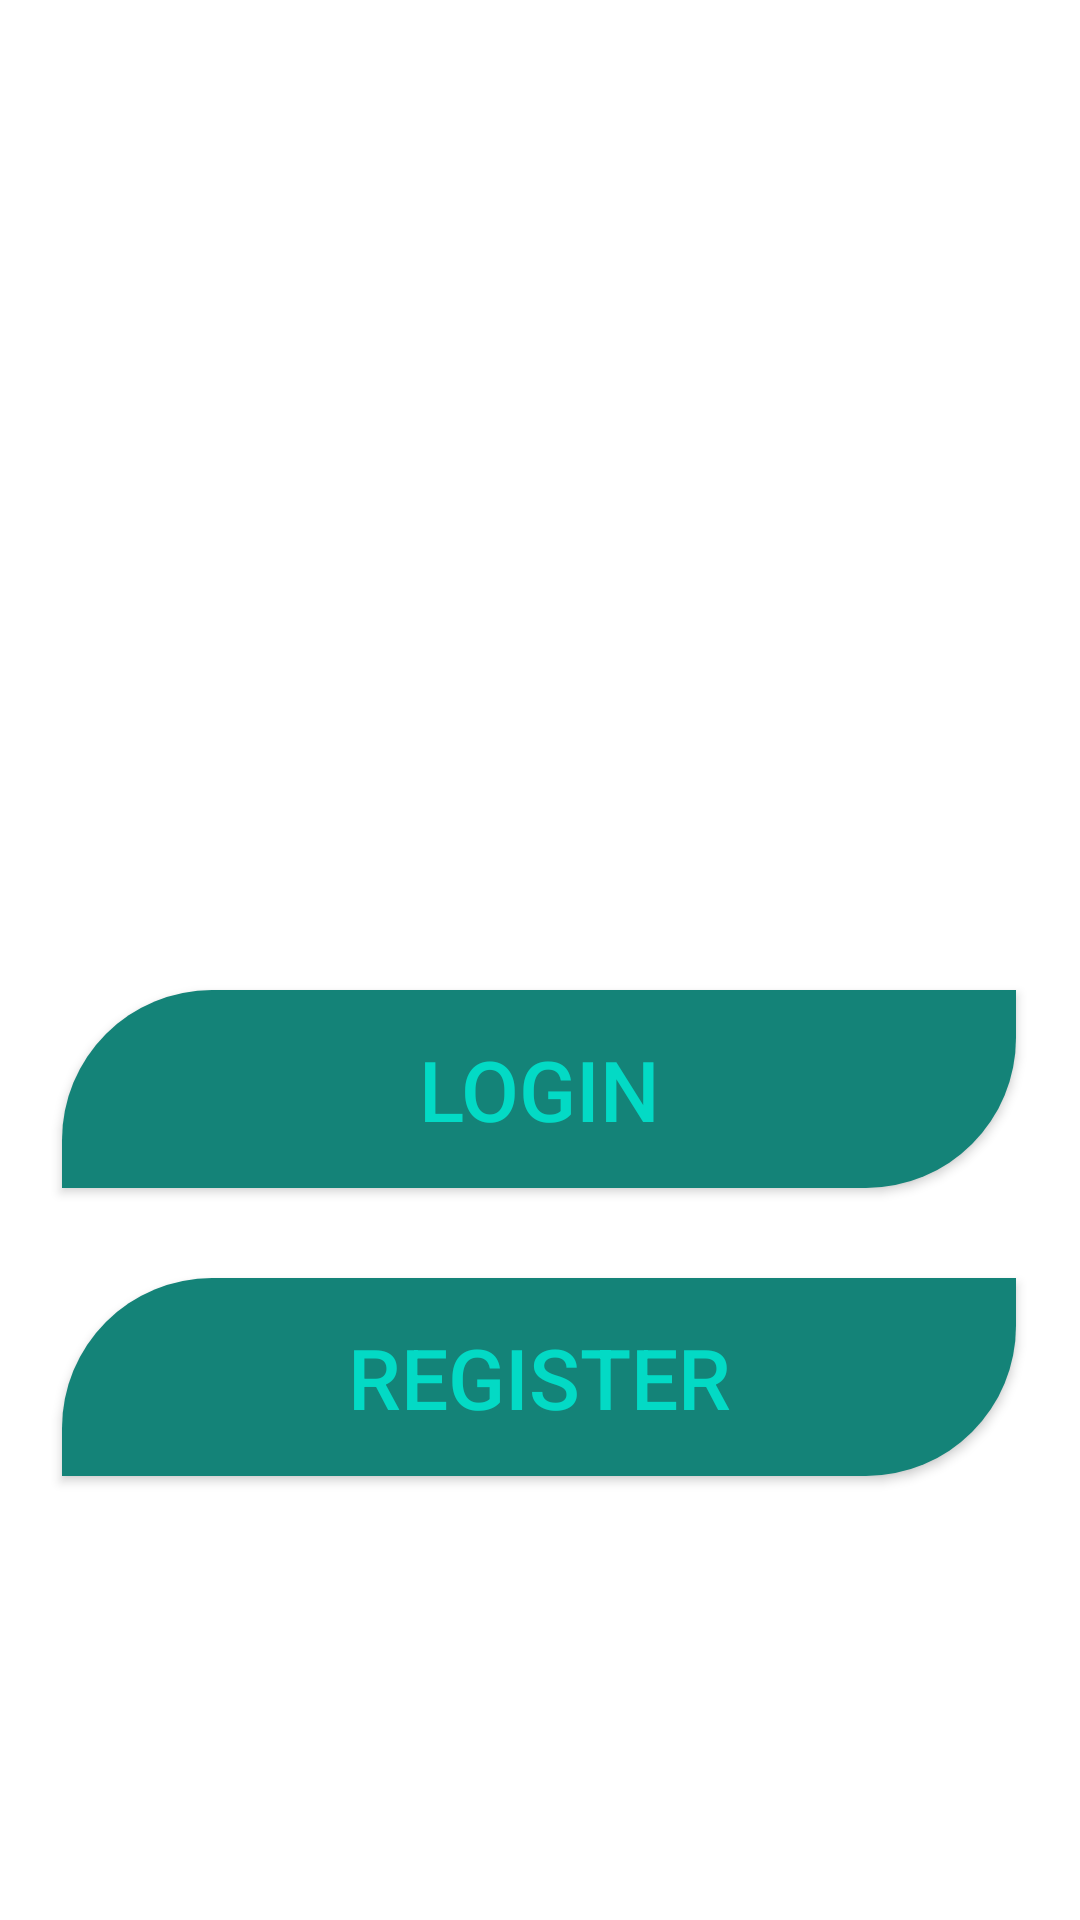

Write the Android layout XML for this screen, with the resource values it uses.
<!-- AndroidManifest.xml: application theme Theme.BookMedia -->
<!-- res/layout/fragment_register_or_login.xml -->
<?xml version="1.0" encoding="utf-8"?>
<androidx.constraintlayout.widget.ConstraintLayout xmlns:android="http://schemas.android.com/apk/res/android"
    xmlns:app="http://schemas.android.com/apk/res-auto"
    xmlns:tools="http://schemas.android.com/tools"
    android:layout_width="match_parent"
    android:layout_height="match_parent"
    tools:context=".list.resultFragment$registerOrLoginFragment"
    android:background="@drawable/bg_blue">

    <androidx.appcompat.widget.AppCompatButton
        android:id="@+id/btnLogin"
        android:layout_width="318dp"
        android:layout_height="66dp"
        android:layout_marginTop="330dp"
        android:layout_marginBottom="40dp"
        android:background="@drawable/vie_bg"
        android:text="login"
        android:textColor="@color/teal_200"
        android:textSize="28sp"
        app:layout_constraintBottom_toTopOf="@+id/btnRegister"
        app:layout_constraintEnd_toEndOf="parent"
        app:layout_constraintHorizontal_bias="0.494"
        app:layout_constraintStart_toStartOf="parent"
        app:layout_constraintTop_toTopOf="parent" />

    <androidx.appcompat.widget.AppCompatButton
        android:id="@+id/btnRegister"
        android:layout_width="318dp"
        android:layout_height="66dp"
        android:layout_marginTop="30dp"
        android:background="@drawable/vie_bg"
        android:text="register"
        android:textColor="@color/teal_200"
        android:textSize="28sp"
        app:layout_constraintEnd_toEndOf="parent"
        app:layout_constraintHorizontal_bias="0.494"
        app:layout_constraintStart_toStartOf="parent"
        app:layout_constraintTop_toBottomOf="@+id/btnLogin" />
</androidx.constraintlayout.widget.ConstraintLayout>
<!-- resources referenced by this layout -->
<resources>
  <!-- drawable vie_bg (drawable-v24) -->
  <?xml version="1.0" encoding="utf-8"?>
  <shape
      xmlns:android="http://schemas.android.com/apk/res/android"
      android:shape="rectangle"
      >
      <solid
          android:color="#148378" />
  
      <corners
          android:topLeftRadius="50dp"
          android:bottomRightRadius="50dp" />
  
  </shape>
  <style name="Theme.BookMedia" parent="Theme.MaterialComponents.DayNight.NoActionBar">
          
          <item name="colorPrimary">@color/purple_500</item>
          <item name="colorPrimaryVariant">@color/purple_700</item>
          <item name="colorOnPrimary">@color/white</item>
          
          <item name="colorSecondary">@color/teal_200</item>
          <item name="colorSecondaryVariant">@color/teal_700</item>
          <item name="colorOnSecondary">@color/black</item>
          
          <item name="android:statusBarColor" tools:targetApi="l">?attr/colorPrimaryVariant</item>
          
      </style>
  <!-- not gathered from this repository: default colours our renderer supplied (Android Studio template values) -->
  <color name="purple_500">#FF6200EE</color>
  <color name="purple_700">#FF3700B3</color>
  <color name="teal_200">#FF03DAC5</color>
  <color name="teal_700">#FF018786</color>
  <color name="black">#FF000000</color>
  <color name="white">#FFFFFFFF</color>
</resources>
